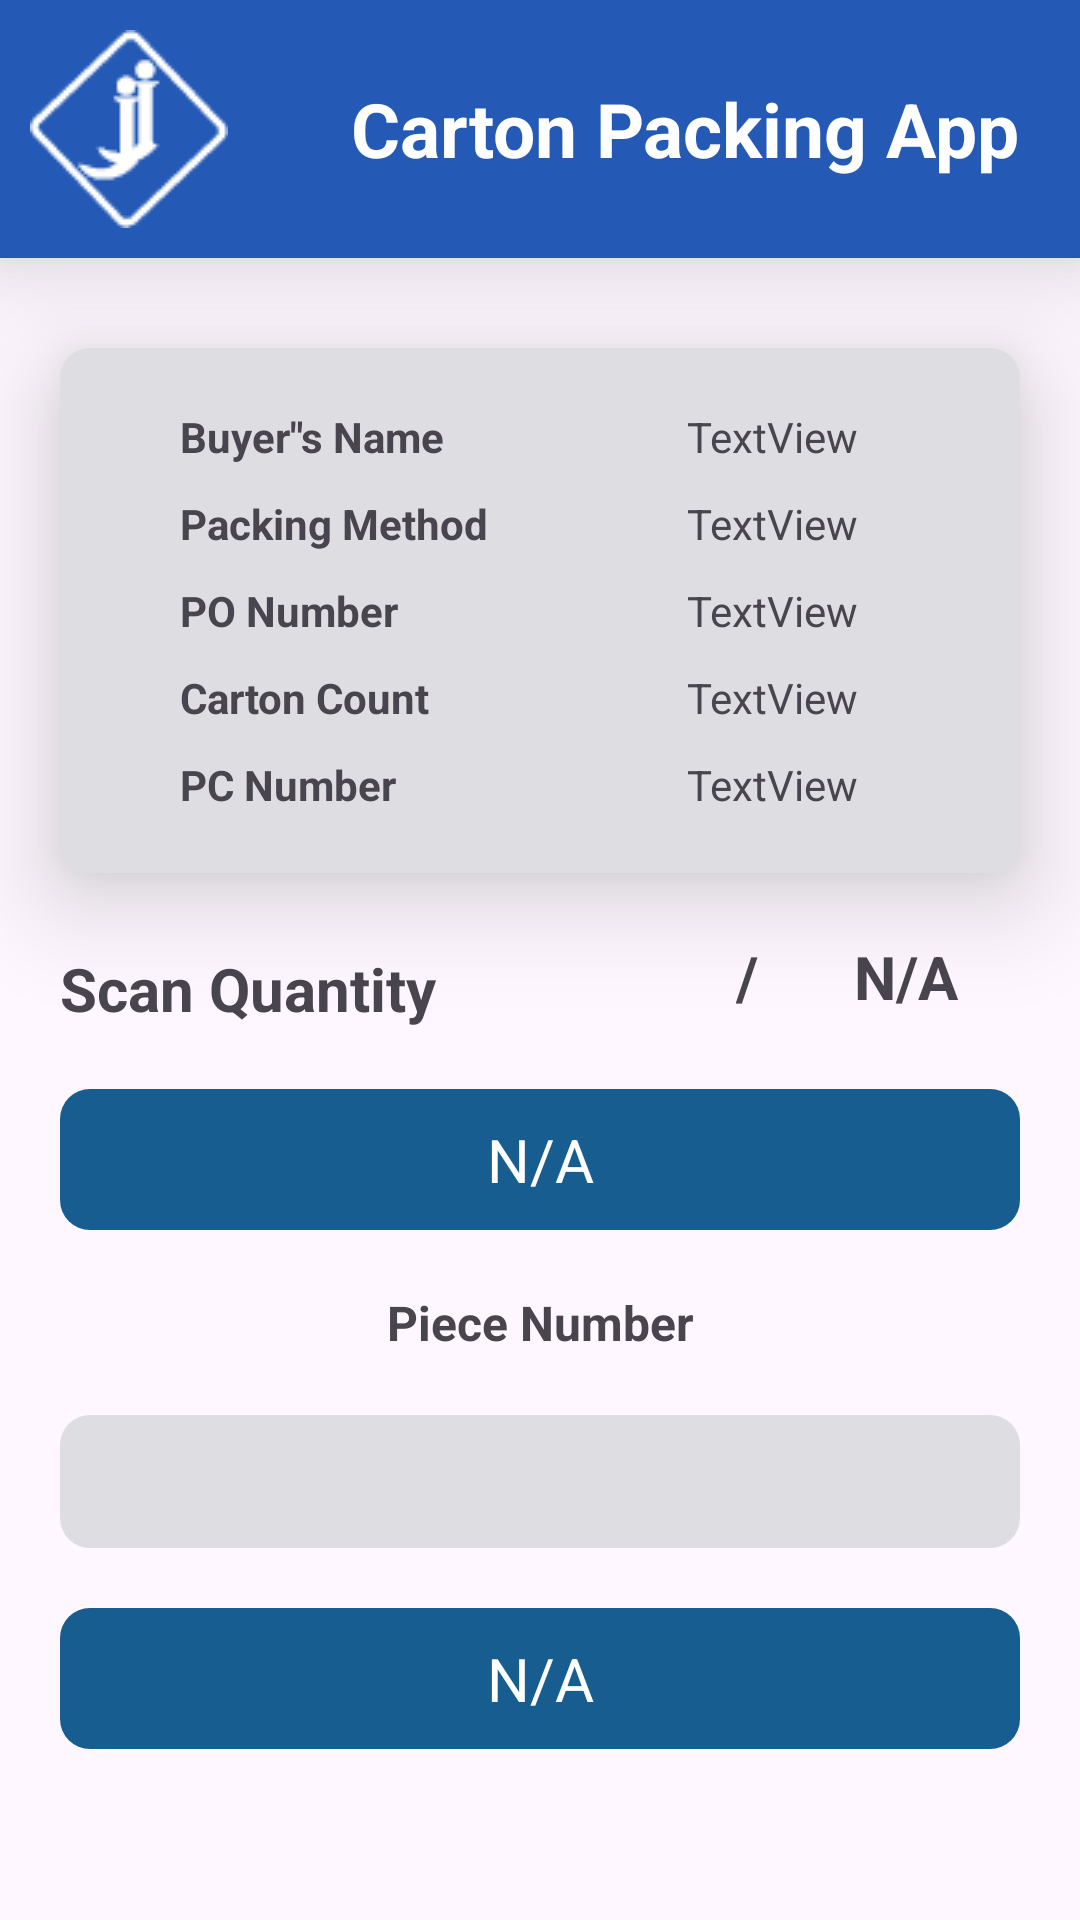

Write the Android layout XML for this screen, with the resource values it uses.
<!-- AndroidManifest.xml: application theme Theme.RatioPack -->
<!-- res/layout/activity_solid_scanning.xml -->
<?xml version="1.0" encoding="utf-8"?>
<androidx.constraintlayout.widget.ConstraintLayout xmlns:android="http://schemas.android.com/apk/res/android"
    xmlns:app="http://schemas.android.com/apk/res-auto"
    xmlns:tools="http://schemas.android.com/tools"
    android:layout_width="match_parent"
    android:layout_height="match_parent"
    tools:context=".SolidPack.Solid_Scanning_Activity">

    <include
        android:id="@+id/include10"
        layout="@layout/toolbar"
        app:layout_constraintEnd_toEndOf="parent"
        app:layout_constraintStart_toStartOf="parent"
        app:layout_constraintTop_toTopOf="parent" />


    

    <androidx.constraintlayout.widget.ConstraintLayout
        android:id="@+id/constraintLayout"
        android:layout_width="match_parent"
        android:layout_height="wrap_content"
        android:layout_marginStart="20dp"
        android:layout_marginTop="30dp"
        android:layout_marginEnd="20dp"
        android:background="@drawable/constraintlayout_bg"
        android:elevation="20dp"
        android:focusable="false"
        android:padding="20sp"
        app:layout_constraintEnd_toEndOf="parent"
        app:layout_constraintStart_toStartOf="parent"
        app:layout_constraintTop_toBottomOf="@+id/include10">


        <TextView
            android:id="@+id/textView11"
            android:layout_width="wrap_content"
            android:layout_height="wrap_content"
            android:layout_marginStart="20dp"
            android:text="Buyer&quot;s Name"
            android:textStyle="bold"
            app:layout_constraintStart_toStartOf="parent"
            app:layout_constraintTop_toTopOf="parent" />

        <TextView
            android:id="@+id/tv_name"
            android:layout_width="wrap_content"
            android:layout_height="wrap_content"
            android:text="TextView"
            app:layout_constraintBottom_toBottomOf="@+id/textView11"
            app:layout_constraintStart_toStartOf="@+id/guideline" />

        <TextView
            android:id="@+id/textView3"
            android:layout_width="wrap_content"
            android:layout_height="wrap_content"
            android:layout_marginStart="20dp"
            android:layout_marginTop="10dp"
            android:text="Packing Method"
            android:textStyle="bold"
            app:layout_constraintStart_toStartOf="parent"
            app:layout_constraintTop_toBottomOf="@+id/textView11" />

        <TextView
            android:id="@+id/tv_method"
            android:layout_width="wrap_content"
            android:layout_height="wrap_content"
            android:text="TextView"
            app:layout_constraintBottom_toBottomOf="@+id/textView3"
            app:layout_constraintStart_toStartOf="@+id/guideline" />

        <androidx.constraintlayout.widget.Guideline
            android:id="@+id/guideline"
            android:layout_width="wrap_content"
            android:layout_height="wrap_content"
            android:orientation="vertical"
            app:layout_constraintGuide_end="91dp" />

        <TextView
            android:id="@+id/textView8"
            android:layout_width="wrap_content"
            android:layout_height="wrap_content"
            android:layout_marginStart="20dp"
            android:layout_marginTop="10dp"
            android:text="PO Number"
            android:textStyle="bold"
            app:layout_constraintStart_toStartOf="parent"
            app:layout_constraintTop_toBottomOf="@+id/textView3" />

        <TextView
            android:id="@+id/tv_poNumber"
            android:layout_width="wrap_content"
            android:layout_height="wrap_content"
            android:text="TextView"
            app:layout_constraintBottom_toBottomOf="@+id/textView8"
            app:layout_constraintStart_toStartOf="@+id/guideline" />

        <TextView
            android:id="@+id/textView16"
            android:layout_width="wrap_content"
            android:layout_height="wrap_content"
            android:layout_marginStart="20dp"
            android:layout_marginTop="10dp"
            android:text="Carton Count"
            android:textAllCaps="false"
            android:textStyle="bold"
            app:layout_constraintStart_toStartOf="parent"
            app:layout_constraintTop_toBottomOf="@+id/textView8" />

        <TextView
            android:id="@+id/tv_numberOfCarton"
            android:layout_width="wrap_content"
            android:layout_height="wrap_content"
            android:text="TextView"
            app:layout_constraintBottom_toBottomOf="@+id/textView16"
            app:layout_constraintStart_toStartOf="@+id/guideline" />

        <TextView
            android:id="@+id/textView26"
            android:layout_width="wrap_content"
            android:layout_height="wrap_content"
            android:layout_marginStart="20dp"
            android:layout_marginTop="10dp"
            android:text="PC Number"
            android:textStyle="bold"
            app:layout_constraintStart_toStartOf="parent"
            app:layout_constraintTop_toBottomOf="@+id/textView16" />

        <TextView
            android:id="@+id/tv_pcNumber2"
            android:layout_width="wrap_content"
            android:layout_height="wrap_content"
            android:text="TextView"
            app:layout_constraintBottom_toBottomOf="@+id/textView26"
            app:layout_constraintStart_toStartOf="@+id/guideline" />

    </androidx.constraintlayout.widget.ConstraintLayout>


    <androidx.appcompat.widget.AppCompatButton
        android:id="@+id/btn_back"
        android:layout_width="60sp"
        android:layout_height="60sp"
        android:focusable="false"
        android:layout_marginStart="25dp"
        android:layout_marginBottom="25dp"
        android:background="@drawable/back_button_bg"
        app:layout_constraintBottom_toBottomOf="parent"
        app:layout_constraintStart_toStartOf="parent" />

    <androidx.appcompat.widget.AppCompatButton
        android:id="@+id/btn_next"
        android:layout_width="60sp"
        android:layout_height="60sp"
        android:layout_marginEnd="25dp"
        android:layout_marginBottom="25dp"
        android:background="@drawable/forward"
        android:focusable="false"
        android:visibility="gone"
        app:layout_constraintBottom_toBottomOf="parent"
        app:layout_constraintEnd_toEndOf="parent" />

    <TextView
        android:id="@+id/textView28"
        android:layout_width="wrap_content"
        android:layout_height="wrap_content"
        android:layout_marginStart="20dp"
        android:layout_marginTop="25dp"
        android:text="Scan Quantity"
        android:textSize="20dp"
        android:textStyle="bold"
        app:layout_constraintStart_toStartOf="parent"
        app:layout_constraintTop_toBottomOf="@+id/constraintLayout" />

    <TextView
        android:id="@+id/textView29"
        android:layout_width="wrap_content"
        android:layout_height="wrap_content"
        android:layout_marginStart="100dp"
        android:layout_marginBottom="4dp"
        android:text="/"
        android:textSize="20sp"
        android:textStyle="bold"
        app:layout_constraintBottom_toBottomOf="@+id/textView28"
        app:layout_constraintStart_toEndOf="@+id/textView28" />

    <TextView
        android:id="@+id/tv_pieces"
        android:layout_width="wrap_content"
        android:layout_height="wrap_content"
        android:layout_marginStart="32dp"
        android:text="N/A"
        android:textSize="20sp"
        android:textStyle="bold"
        app:layout_constraintBottom_toBottomOf="@+id/textView29"
        app:layout_constraintStart_toEndOf="@+id/textView29" />

    <TextView
        android:id="@+id/tv_scanSize"
        android:layout_width="0dp"
        android:layout_height="wrap_content"
        android:layout_marginStart="20dp"
        android:layout_marginTop="20dp"
        android:layout_marginEnd="20dp"
        android:background="@drawable/constraintlayout_bg"
        android:padding="10dp"
        android:text="N/A"
        android:textSize="20dp"
        android:textColor="@color/white"
        android:backgroundTint="#185d8f"
        android:textAlignment="center"
        app:layout_constraintEnd_toEndOf="parent"
        app:layout_constraintStart_toStartOf="parent"
        app:layout_constraintTop_toBottomOf="@+id/textView28" />

    <TextView
        android:id="@+id/textView32"
        android:layout_width="0dp"
        android:layout_height="wrap_content"
        android:layout_marginStart="20dp"
        android:layout_marginTop="20dp"
        android:layout_marginEnd="20dp"
        android:text="Piece Number"
        android:textAlignment="center"
        android:textSize="16sp"
        android:textStyle="bold"
        app:layout_constraintEnd_toEndOf="parent"
        app:layout_constraintStart_toStartOf="parent"
        app:layout_constraintTop_toBottomOf="@+id/tv_scanSize" />

    <EditText
        android:id="@+id/edit_add"
        android:layout_width="0dp"
        android:layout_height="wrap_content"
        android:layout_marginStart="20dp"
        android:layout_marginTop="20dp"
        android:layout_marginEnd="20dp"
        android:background="@drawable/constraintlayout_bg"
        android:ems="10"
        android:inputType="text"
        android:padding="10dp"
        android:textAlignment="center"
        app:layout_constraintEnd_toEndOf="parent"
        app:layout_constraintStart_toStartOf="parent"
        app:layout_constraintTop_toBottomOf="@+id/textView32" />

    <TextView
        android:id="@+id/tv_pieceNumber"
        android:layout_width="0dp"
        android:layout_height="wrap_content"
        android:layout_marginStart="20dp"
        android:layout_marginTop="20dp"
        android:layout_marginEnd="20dp"
        android:text="N/A"
        android:padding="10dp"
        android:background="@drawable/constraintlayout_bg"
        android:textSize="20dp"
        android:textColor="@color/white"
        android:backgroundTint="#185d8f"
        android:textAlignment="center"
        app:layout_constraintEnd_toEndOf="parent"
        app:layout_constraintHorizontal_bias="0.498"
        app:layout_constraintStart_toStartOf="parent"
        app:layout_constraintTop_toBottomOf="@+id/edit_add" />

</androidx.constraintlayout.widget.ConstraintLayout>
<!-- res/layout/toolbar.xml (included above) -->
<?xml version="1.0" encoding="utf-8"?>
<RelativeLayout xmlns:android="http://schemas.android.com/apk/res/android"
    android:layout_width="match_parent"
    android:layout_height="wrap_content"
    android:background="@color/light_blue"
    android:padding="10sp"
    android:elevation="20dp">
    <RelativeLayout
        android:layout_width="match_parent"
        android:layout_height="wrap_content">
        <ImageView
            android:layout_width="wrap_content"
            android:layout_height="wrap_content"
            android:src="@drawable/logo"/>

        <TextView
            android:layout_width="wrap_content"
            android:layout_height="wrap_content"
            android:layout_alignParentEnd="true"
            android:layout_centerVertical="true"
            android:text="Carton Packing App"
            android:textColor="@color/white"
            android:layout_marginEnd="10sp"
            android:textSize="25sp"
            android:textStyle="bold" />



    </RelativeLayout>



</RelativeLayout>
<!-- resources referenced by this layout -->
<resources>
  <color name="light_blue">#2459b5</color>
  <color name="white">#FFFFFFFF</color>
  <!-- drawable constraintlayout_bg (drawable) -->
  <?xml version="1.0" encoding="utf-8"?>
  <shape android:shape="rectangle" xmlns:android="http://schemas.android.com/apk/res/android">
          <corners android:radius="10dp"/>
          <solid android:color="#DEDDE2"/>
  </shape>
  <!-- drawable forward: png bitmap (drawable, 1557 bytes) -->
  <!-- drawable logo: png bitmap (drawable, 1709 bytes) -->
  <style name="Theme.RatioPack" parent="Base.Theme.RatioPack" />
  <style name="Base.Theme.RatioPack" parent="Theme.Material3.DayNight.NoActionBar">
          
           <item name="colorPrimary">@color/light_blue</item>
  
      </style>
</resources>
